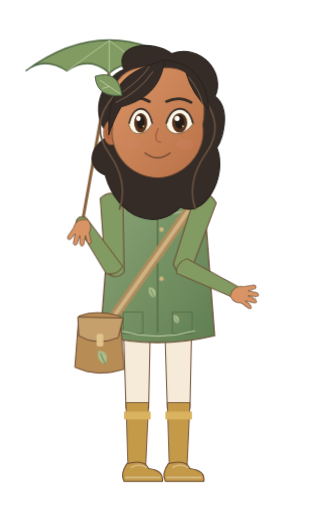
t = 0.00 s
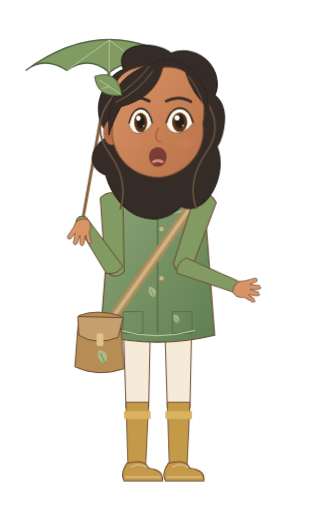
t = 0.70 s
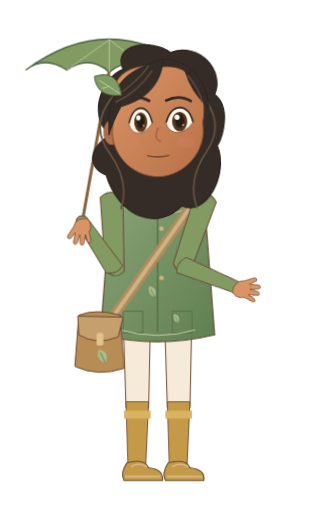
t = 1.44 s
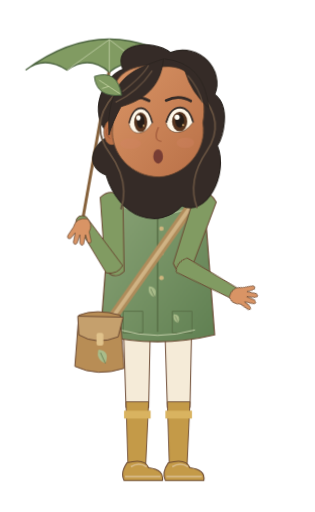
t = 2.15 s
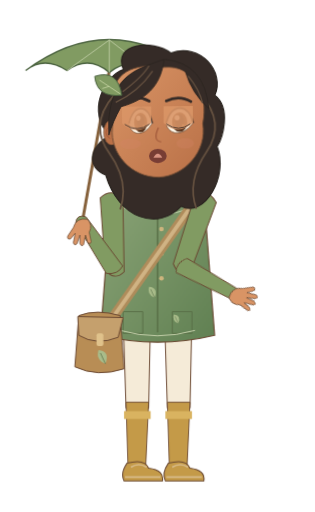
t = 2.80 s
t = 3.60 s: frame unchanged from t = 0.00 s, image omitted

The animated SVG that drew these frames (rendered in a browser with its animation timeline set to each time). Animation: 13 CSS @keyframes rules; one cycle of 3.60 s.

<svg xmlns="http://www.w3.org/2000/svg" width="320" height="520" viewBox="0 0 320 520" data-hrudhi-rig="hrudhi-naturalist-monsoon-talking-three-quarter-gentle" data-chapter="naturalist" data-season="monsoon" data-state="talking" role="img" aria-label="Hrudhi, Growing Naturalist, monsoon wardrobe, Talking (silent); draft character design"><title>Hrudhi / Growing Naturalist / monsoon / Talking (silent)</title><defs><linearGradient id="hrudhi-naturalist-monsoon-talking-three-quarter-gentle-skin" x1="0" y1="0" x2="1" y2="1"><stop stop-color="#D99465"/><stop offset="1" stop-color="#B97047"/></linearGradient><linearGradient id="hrudhi-naturalist-monsoon-talking-three-quarter-gentle-cloth" x1="0" y1="0" x2="1" y2="1"><stop stop-color="#8CA578"/><stop offset="1" stop-color="#608052"/></linearGradient><style>@keyframes hrudhi-naturalist-monsoon-talking-three-quarter-gentle-body{0%{transform:translate(0px,0px) rotate(0deg) scale(1,1)}50%{transform:translate(0px,-1.1px) rotate(0deg) scale(1,1)}100%{transform:translate(0px,0px) rotate(0deg) scale(1,1)}}[data-hrudhi-rig="hrudhi-naturalist-monsoon-talking-three-quarter-gentle"] [data-part="body"]{animation:hrudhi-naturalist-monsoon-talking-three-quarter-gentle-body 3600ms linear 1 both}@keyframes hrudhi-naturalist-monsoon-talking-three-quarter-gentle-head{0%{transform:translate(0px,0px) rotate(0deg) scale(1,1)}50%{transform:translate(0px,0px) rotate(-1.2deg) scale(1,1)}100%{transform:translate(0px,0px) rotate(0deg) scale(1,1)}}[data-hrudhi-rig="hrudhi-naturalist-monsoon-talking-three-quarter-gentle"] [data-part="head"]{animation:hrudhi-naturalist-monsoon-talking-three-quarter-gentle-head 3600ms linear 1 both}@keyframes hrudhi-naturalist-monsoon-talking-three-quarter-gentle-lowerRight{0%{transform:translate(0px,0px) rotate(-83.157deg) scale(1,1)}30%{transform:translate(0px,0px) rotate(-90.157deg) scale(1,1)}65%{transform:translate(0px,0px) rotate(-79.157deg) scale(1,1)}100%{transform:translate(0px,0px) rotate(-83.157deg) scale(1,1)}}[data-hrudhi-rig="hrudhi-naturalist-monsoon-talking-three-quarter-gentle"] [data-part="lowerRight"]{animation:hrudhi-naturalist-monsoon-talking-three-quarter-gentle-lowerRight 3600ms linear 1 both}@keyframes hrudhi-naturalist-monsoon-talking-three-quarter-gentle-handRight{0%{transform:translate(0px,0px) rotate(-0.818deg) scale(1,1)}45%{transform:translate(0px,0px) rotate(-5.818deg) scale(1,1)}100%{transform:translate(0px,0px) rotate(-0.818deg) scale(1,1)}}[data-hrudhi-rig="hrudhi-naturalist-monsoon-talking-three-quarter-gentle"] [data-part="handRight"]{animation:hrudhi-naturalist-monsoon-talking-three-quarter-gentle-handRight 3600ms linear 1 both}@keyframes hrudhi-naturalist-monsoon-talking-three-quarter-gentle-blink{0%{opacity:0}32%{opacity:0}33.5%{opacity:1}36%{opacity:0}76%{opacity:0}77.5%{opacity:1}80%{opacity:0}100%{opacity:0}}[data-hrudhi-rig="hrudhi-naturalist-monsoon-talking-three-quarter-gentle"] [data-part="blink"]{animation:hrudhi-naturalist-monsoon-talking-three-quarter-gentle-blink 3600ms linear 1 both}@keyframes hrudhi-naturalist-monsoon-talking-three-quarter-gentle-mouth-rest{0%{opacity:1}12%{opacity:0}22%{opacity:0}31%{opacity:0}40%{opacity:0}50%{opacity:0}57.99999999999999%{opacity:0}68%{opacity:0}78%{opacity:0}89%{opacity:0}100%{opacity:1}}[data-hrudhi-rig="hrudhi-naturalist-monsoon-talking-three-quarter-gentle"] [data-viseme="rest"]{animation:hrudhi-naturalist-monsoon-talking-three-quarter-gentle-mouth-rest 3600ms steps(1,end) 1 both}@keyframes hrudhi-naturalist-monsoon-talking-three-quarter-gentle-mouth-A{0%{opacity:0}12%{opacity:1}22%{opacity:0}31%{opacity:0}40%{opacity:0}50%{opacity:0}57.99999999999999%{opacity:0}68%{opacity:0}78%{opacity:0}89%{opacity:1}100%{opacity:0}}[data-hrudhi-rig="hrudhi-naturalist-monsoon-talking-three-quarter-gentle"] [data-viseme="A"]{animation:hrudhi-naturalist-monsoon-talking-three-quarter-gentle-mouth-A 3600ms steps(1,end) 1 both}@keyframes hrudhi-naturalist-monsoon-talking-three-quarter-gentle-mouth-E{0%{opacity:0}12%{opacity:0}22%{opacity:1}31%{opacity:0}40%{opacity:0}50%{opacity:0}57.99999999999999%{opacity:0}68%{opacity:0}78%{opacity:1}89%{opacity:0}100%{opacity:0}}[data-hrudhi-rig="hrudhi-naturalist-monsoon-talking-three-quarter-gentle"] [data-viseme="E"]{animation:hrudhi-naturalist-monsoon-talking-three-quarter-gentle-mouth-E 3600ms steps(1,end) 1 both}@keyframes hrudhi-naturalist-monsoon-talking-three-quarter-gentle-mouth-M{0%{opacity:0}12%{opacity:0}22%{opacity:0}31%{opacity:1}40%{opacity:0}50%{opacity:0}57.99999999999999%{opacity:0}68%{opacity:0}78%{opacity:0}89%{opacity:0}100%{opacity:0}}[data-hrudhi-rig="hrudhi-naturalist-monsoon-talking-three-quarter-gentle"] [data-viseme="M"]{animation:hrudhi-naturalist-monsoon-talking-three-quarter-gentle-mouth-M 3600ms steps(1,end) 1 both}@keyframes hrudhi-naturalist-monsoon-talking-three-quarter-gentle-mouth-O{0%{opacity:0}12%{opacity:0}22%{opacity:0}31%{opacity:0}40%{opacity:1}50%{opacity:0}57.99999999999999%{opacity:0}68%{opacity:0}78%{opacity:0}89%{opacity:0}100%{opacity:0}}[data-hrudhi-rig="hrudhi-naturalist-monsoon-talking-three-quarter-gentle"] [data-viseme="O"]{animation:hrudhi-naturalist-monsoon-talking-three-quarter-gentle-mouth-O 3600ms steps(1,end) 1 both}@keyframes hrudhi-naturalist-monsoon-talking-three-quarter-gentle-mouth-F{0%{opacity:0}12%{opacity:0}22%{opacity:0}31%{opacity:0}40%{opacity:0}50%{opacity:1}57.99999999999999%{opacity:0}68%{opacity:0}78%{opacity:0}89%{opacity:0}100%{opacity:0}}[data-hrudhi-rig="hrudhi-naturalist-monsoon-talking-three-quarter-gentle"] [data-viseme="F"]{animation:hrudhi-naturalist-monsoon-talking-three-quarter-gentle-mouth-F 3600ms steps(1,end) 1 both}@keyframes hrudhi-naturalist-monsoon-talking-three-quarter-gentle-mouth-U{0%{opacity:0}12%{opacity:0}22%{opacity:0}31%{opacity:0}40%{opacity:0}50%{opacity:0}57.99999999999999%{opacity:1}68%{opacity:0}78%{opacity:0}89%{opacity:0}100%{opacity:0}}[data-hrudhi-rig="hrudhi-naturalist-monsoon-talking-three-quarter-gentle"] [data-viseme="U"]{animation:hrudhi-naturalist-monsoon-talking-three-quarter-gentle-mouth-U 3600ms steps(1,end) 1 both}@keyframes hrudhi-naturalist-monsoon-talking-three-quarter-gentle-mouth-L{0%{opacity:0}12%{opacity:0}22%{opacity:0}31%{opacity:0}40%{opacity:0}50%{opacity:0}57.99999999999999%{opacity:0}68%{opacity:1}78%{opacity:0}89%{opacity:0}100%{opacity:0}}[data-hrudhi-rig="hrudhi-naturalist-monsoon-talking-three-quarter-gentle"] [data-viseme="L"]{animation:hrudhi-naturalist-monsoon-talking-three-quarter-gentle-mouth-L 3600ms steps(1,end) 1 both}@media(prefers-reduced-motion:reduce){[data-hrudhi-rig="hrudhi-naturalist-monsoon-talking-three-quarter-gentle"] [data-part="body"]{animation:none!important;opacity:1}[data-hrudhi-rig="hrudhi-naturalist-monsoon-talking-three-quarter-gentle"] [data-part="head"]{animation:none!important;opacity:1}[data-hrudhi-rig="hrudhi-naturalist-monsoon-talking-three-quarter-gentle"] [data-part="upperLeft"]{animation:none!important;transform:translate(0px,0px) rotate(-2.494deg) scale(1,1)}[data-hrudhi-rig="hrudhi-naturalist-monsoon-talking-three-quarter-gentle"] [data-part="lowerLeft"]{animation:none!important;transform:translate(0px,0px) rotate(148.533deg) scale(1,1)}[data-hrudhi-rig="hrudhi-naturalist-monsoon-talking-three-quarter-gentle"] [data-part="handLeft"]{animation:none!important;transform:translate(0px,0px) rotate(-146.039deg) scale(1,1)}[data-hrudhi-rig="hrudhi-naturalist-monsoon-talking-three-quarter-gentle"] [data-part="upperRight"]{animation:none!important;transform:translate(0px,0px) rotate(18.975deg) scale(1,1)}[data-hrudhi-rig="hrudhi-naturalist-monsoon-talking-three-quarter-gentle"] [data-part="lowerRight"]{animation:none!important;opacity:1}[data-hrudhi-rig="hrudhi-naturalist-monsoon-talking-three-quarter-gentle"] [data-part="handRight"]{animation:none!important;opacity:1}[data-hrudhi-rig="hrudhi-naturalist-monsoon-talking-three-quarter-gentle"] [data-part="thighLeft"]{animation:none!important;transform:translate(0px,0px) rotate(0deg) scale(1,1)}[data-hrudhi-rig="hrudhi-naturalist-monsoon-talking-three-quarter-gentle"] [data-part="shinLeft"]{animation:none!important;transform:translate(0px,0px) rotate(0deg) scale(1,1)}[data-hrudhi-rig="hrudhi-naturalist-monsoon-talking-three-quarter-gentle"] [data-part="footLeft"]{animation:none!important;transform:translate(0px,0px) rotate(0deg) scale(1,1)}[data-hrudhi-rig="hrudhi-naturalist-monsoon-talking-three-quarter-gentle"] [data-part="thighRight"]{animation:none!important;transform:translate(0px,0px) rotate(0deg) scale(1,1)}[data-hrudhi-rig="hrudhi-naturalist-monsoon-talking-three-quarter-gentle"] [data-part="shinRight"]{animation:none!important;transform:translate(0px,0px) rotate(0deg) scale(1,1)}[data-hrudhi-rig="hrudhi-naturalist-monsoon-talking-three-quarter-gentle"] [data-part="footRight"]{animation:none!important;transform:translate(0px,0px) rotate(0deg) scale(1,1)}[data-hrudhi-rig="hrudhi-naturalist-monsoon-talking-three-quarter-gentle"] [data-part="can"]{animation:none!important;transform:translate(0px,0px) rotate(0deg) scale(1,1)}[data-hrudhi-rig="hrudhi-naturalist-monsoon-talking-three-quarter-gentle"] [data-part="water"]{animation:none!important;opacity:0}[data-hrudhi-rig="hrudhi-naturalist-monsoon-talking-three-quarter-gentle"] [data-part="page"]{animation:none!important;transform:translate(0px,0px) rotate(0deg) scale(1,1)}[data-hrudhi-rig="hrudhi-naturalist-monsoon-talking-three-quarter-gentle"] [data-part="blink"]{animation:none!important;opacity:0}[data-hrudhi-rig="hrudhi-naturalist-monsoon-talking-three-quarter-gentle"] [data-viseme]{animation:none!important;opacity:0}[data-hrudhi-rig="hrudhi-naturalist-monsoon-talking-three-quarter-gentle"] [data-viseme="rest"]{opacity:1}}</style></defs><g transform="translate(0 0) translate(160 327) rotate(0) scale(1 1) translate(-160 -327)" data-part="body" data-origin="160 327" style="transform-origin:160px 327px;transform:translate(0px,0px) rotate(0deg) scale(1,1);"><g transform="translate(0 0) translate(139 327) rotate(0) scale(1 1) translate(-139 -327)" data-part="thighLeft" data-origin="139 327" style="transform-origin:139px 327px;transform:translate(0px,0px) rotate(0deg) scale(1,1);"><path d="M125 319H153L151 415H128Z" fill="#F5EBD8" stroke="#6B4932" stroke-width="1"/><g transform="translate(0 0) translate(139 412) rotate(0) scale(1 1) translate(-139 -412)" data-part="shinLeft" data-origin="139 412" style="transform-origin:139px 412px;transform:translate(0px,0px) rotate(0deg) scale(1,1);"><path d="M128 409H151L148 474H130Z" fill="#C49A48" stroke="#6B4932" stroke-width=".9"/><path d="M126 418H153V426H126Z" fill="#D9B360"/><g transform="translate(0 0) translate(139 473) rotate(0) scale(1 1) translate(-139 -473)" data-part="footLeft" data-origin="139 473" style="transform-origin:139px 473px;transform:translate(0px,0px) rotate(0deg) scale(1,1);"><path d="M129 471Q147 466 151 476Q167 478 165 489H126Q122 481 129 471Z" fill="#C49A48" stroke="#6B4932" stroke-width="1.1"/><path d="M127 485H163 M133 475Q141 470 149 475" fill="none" stroke="#D8BB8A" stroke-width="1.6"/></g></g></g><g transform="translate(0 0) translate(181 327) rotate(0) scale(1 1) translate(-181 -327)" data-part="thighRight" data-origin="181 327" style="transform-origin:181px 327px;transform:translate(0px,0px) rotate(0deg) scale(1,1);"><path d="M167 319H195L193 415H170Z" fill="#F5EBD8" stroke="#6B4932" stroke-width="1"/><g transform="translate(0 0) translate(181 412) rotate(0) scale(1 1) translate(-181 -412)" data-part="shinRight" data-origin="181 412" style="transform-origin:181px 412px;transform:translate(0px,0px) rotate(0deg) scale(1,1);"><path d="M170 409H193L190 474H172Z" fill="#C49A48" stroke="#6B4932" stroke-width=".9"/><path d="M168 418H195V426H168Z" fill="#D9B360"/><g transform="translate(0 0) translate(181 473) rotate(0) scale(1 1) translate(-181 -473)" data-part="footRight" data-origin="181 473" style="transform-origin:181px 473px;transform:translate(0px,0px) rotate(0deg) scale(1,1);"><path d="M171 471Q189 466 193 476Q209 478 207 489H168Q164 481 171 471Z" fill="#C49A48" stroke="#6B4932" stroke-width="1.1"/><path d="M169 485H205 M175 475Q183 470 191 475" fill="none" stroke="#D8BB8A" stroke-width="1.6"/></g></g></g><g transform="translate(83 225)"><path d="M0 4L28-153" stroke="#86613B" stroke-width="3"/><path d="M-57-153Q28-216 113-153Q93-167 71-151Q49-168 28-151Q7-169-15-153Q-38-168-57-153Z" fill="#819B62" stroke="#4C6440" stroke-width="1.4"/><path d="M28-184L-15-153 M28-184V-151 M28-184L71-151" stroke="#B8C89D" fill="none"/><g transform="translate(67 -162) scale(0.8)"><path d="M0 0Q-10-4-7-14Q5-13 0 0Z" fill="#A9BC8A"/><path d="M0 0L-5-11" stroke="#526B44" stroke-width=".7"/></g></g><path d="M146 163.57999999999998H174V215Q160 223 146 215Z" fill="#D99465" stroke="#6B4932" stroke-width=".8"/><path d="M113 198Q160 176 207 198L218 341Q160 355 102 341Z" fill="url(#hrudhi-naturalist-monsoon-talking-three-quarter-gentle-cloth)" stroke="#6B4932" stroke-width="1.2"/><path d="M120 209Q160 228 200 209" fill="none" stroke="#B7C7A1" stroke-width="1.1"/><path d="M160 207V338" stroke="#597047" stroke-width="1.5"/><circle cx="164" cy="233" r="2.3" fill="#CEB57E"/><circle cx="164" cy="258" r="2.3" fill="#CEB57E"/><circle cx="164" cy="283" r="2.3" fill="#CEB57E"/><path d="M125 317h20v22h-20Z M175 317h20v22h-20Z" fill="none" stroke="#5A7048"/><path d="M122 336Q160 347 198 336" stroke="#C3CFA9" stroke-width="1" fill="none"/><g transform="translate(157 303) scale(0.8)"><path d="M0 0Q-10-4-7-14Q5-13 0 0Z" fill="#A9BC8A"/><path d="M0 0L-5-11" stroke="#526B44" stroke-width=".7"/></g><g transform="translate(181 329) scale(0.65)"><path d="M0 0Q-10-4-7-14Q5-13 0 0Z" fill="#A9BC8A"/><path d="M0 0L-5-11" stroke="#526B44" stroke-width=".7"/></g><path d="M197 206L106 335" stroke="#AF8C5B" stroke-width="10"/><path d="M197 206L106 335" stroke="#D0B384" stroke-width="4"/><g transform="translate(97 321)"><path d="M-17 0Q1-7 25 0L29 54Q2 63-21 52Z" fill="#B88D55" stroke="#6B4932"/><path d="M-18 1L28 2L23 22Q1 31-17 20Z" fill="#C5A06D" stroke="#6B4932"/><rect x="1" y="18" width="7" height="13" rx="2" fill="#E0C28B"/><g transform="translate(10 49) scale(1)"><path d="M0 0Q-10-4-7-14Q5-13 0 0Z" fill="#A9BC8A"/><path d="M0 0L-5-11" stroke="#526B44" stroke-width=".7"/></g></g><g transform="translate(0 0) translate(113 206) rotate(-2.494) scale(1 1) translate(-113 -206)" data-part="upperLeft" data-origin="113 206" style="transform-origin:113px 206px;transform:translate(0px,0px) rotate(-2.494deg) scale(1,1);"><path d="M102 201Q113 191 125 202L123 277Q113 286 104 275Z" fill="#819B62" stroke="#6B4932" stroke-width="1"/><g transform="translate(0 0) translate(113 274) rotate(148.533) scale(1 1) translate(-113 -274)" data-part="lowerLeft" data-origin="113 274" style="transform-origin:113px 274px;transform:translate(0px,0px) rotate(148.533deg) scale(1,1);"><path d="M104 272Q113 267 122 275L119 335Q113 342 107 334Z" fill="#819B62" stroke="#6B4932" stroke-width=".9"/><g transform="translate(0 0) translate(113 333) rotate(-146.039) scale(1 1) translate(-113 -333)" data-part="handLeft" data-origin="113 333" style="transform-origin:113px 333px;transform:translate(0px,0px) rotate(-146.039deg) scale(1,1);"><g transform="translate(113 333) scale(-0.95 0.95)" fill="#D99465" stroke="#6B4932" stroke-width=".8" stroke-linejoin="round"><path d="M-6-2Q-12 4-8 12L-10 22Q-9 26-6 22L-4 15L-2 25Q0 28 2 24L2 15L5 24Q8 27 9 23L7 13L12 19Q16 20 15 16L9 7Q6-4-6-2Z"/></g></g></g></g><g transform="translate(0 0) translate(207 206) rotate(18.975) scale(1 1) translate(-207 -206)" data-part="upperRight" data-origin="207 206" style="transform-origin:207px 206px;transform:translate(0px,0px) rotate(18.975deg) scale(1,1);"><path d="M196 201Q207 191 219 202L217 277Q207 286 198 275Z" fill="#819B62" stroke="#6B4932" stroke-width="1"/><g transform="translate(0 0) translate(207 274) rotate(-83.157) scale(1 1) translate(-207 -274)" data-part="lowerRight" data-origin="207 274" style="transform-origin:207px 274px;transform:translate(0px,0px) rotate(-83.157deg) scale(1,1);"><path d="M198 272Q207 267 216 275L213 335Q207 342 201 334Z" fill="#819B62" stroke="#6B4932" stroke-width=".9"/><g transform="translate(0 0) translate(207 333) rotate(-0.8179999999999978) scale(1 1) translate(-207 -333)" data-part="handRight" data-origin="207 333" style="transform-origin:207px 333px;transform:translate(0px,0px) rotate(-0.818deg) scale(1,1);"><g transform="translate(207 333) scale(0.95 0.95)" fill="#D99465" stroke="#6B4932" stroke-width=".8" stroke-linejoin="round"><path d="M-6-2Q-12 4-8 12L-10 22Q-9 26-6 22L-4 15L-2 25Q0 28 2 24L2 15L5 24Q8 27 9 23L7 13L12 19Q16 20 15 16L9 7Q6-4-6-2Z"/></g></g></g></g><g transform="translate(0 0) translate(160 122) rotate(0) scale(1 1) translate(-160 -122)" data-part="head" data-origin="160 122" style="transform-origin:160px 122px;transform:translate(0px,0px) rotate(0deg) scale(1,1);"><g transform="translate(160 122) scale(0.9)"><path d="M-54 17C-81-9-59-50-38-57C-50-87-5-91 16-75C49-87 77-53 65-27C84-12 73 22 67 31C80 64 52 112 26 98C-1 126-45 111-59 62C-80 54-79 31-54 17Z" fill="#352B27" stroke="#2A241F" stroke-width="1.3"/><path d="M-48-29Q-78 4 -55 37T-43 101" stroke="#64503F" stroke-width="2" fill="none"/><path d="M48-29Q78 4 55 37T43 101" stroke="#64503F" stroke-width="2" fill="none"/><ellipse cx="-52" cy="14" rx="9" ry="14" fill="#B97047" stroke="#6B4932" stroke-width=".7"/><path d="M-54 7q-8 7 0 14" stroke="#9E5639" fill="none"/><path d="M-49-23C-52-52-27-65 7-59C43-62 58-28 51 5C56 36 30 64 1 65C-30 65-54 38-51 9Z" fill="url(#hrudhi-naturalist-monsoon-talking-three-quarter-gentle-skin)" stroke="#6B4932" stroke-width="1"/><ellipse cx="-31" cy="27" rx="12" ry="6" fill="#D58368" opacity=".3"/><ellipse cx="31" cy="27" rx="10" ry="6" fill="#D58368" opacity=".3"/><g transform="translate(-19 0) scale(0.82 1)"><path d="M-16 5Q-12-13 0-13Q12-13 16 4Q6 17-6 15Q-14 13-16 5Z" fill="#FFF8E9" stroke="#6B4932" stroke-width=".8"/><ellipse cy="3" rx="9" ry="11" fill="#56341E"/><ellipse cy="2" rx="5.4" ry="7.8" fill="#251D18"/><circle cx="-3" cy="-2" r="3" fill="#FFFDF4"/><circle cx="4" cy="7" r="1.1" fill="#E6BC7A"/><path d="M-16 4Q-11-13 1-13Q12-12 16 4" stroke="#352B27" stroke-width="2" fill="none"/></g><g transform="translate(25 0) scale(0.95 1)"><path d="M-16 5Q-12-13 0-13Q12-13 16 4Q6 17-6 15Q-14 13-16 5Z" fill="#FFF8E9" stroke="#6B4932" stroke-width=".8"/><ellipse cy="3" rx="9" ry="11" fill="#56341E"/><ellipse cy="2" rx="5.4" ry="7.8" fill="#251D18"/><circle cx="-3" cy="-2" r="3" fill="#FFFDF4"/><circle cx="4" cy="7" r="1.1" fill="#E6BC7A"/><path d="M-16 4Q-11-13 1-13Q12-12 16 4" stroke="#352B27" stroke-width="2" fill="none"/></g><path d="M-38 -22Q-23 -29 -9 -21 M10 -21Q25 -28 38 -20" stroke="#352B27" stroke-width="3" stroke-linecap="round" fill="none"/><path d="M1 9q-7 15 3 16" stroke="#9E5639" stroke-width="1.3" fill="none"/><g transform="translate(0 0)"><g data-viseme="rest" style="opacity:1"><path d="M-14 37Q0 48 14 37" stroke="#6B4932" stroke-width="1.5" stroke-linecap="round" fill="none"/><path d="M-6 44Q1 47 7 43" stroke="#C17E65" fill="none"/></g><g data-viseme="A" style="opacity:0"><ellipse cy="42" rx="10" ry="11" fill="#783D34"/><path d="M-6 48Q0 44 6 48" stroke="#D79080" stroke-width="3" fill="none"/></g><g data-viseme="E" style="opacity:0"><ellipse cy="41" rx="13" ry="7" fill="#783D34"/><path d="M-8 37H8" stroke="#FFF4DE" stroke-width="3"/></g><g data-viseme="O" style="opacity:0"><ellipse cy="42" rx="7" ry="10" fill="#783D34"/></g><g data-viseme="U" style="opacity:0"><ellipse cy="42" rx="5.5" ry="8" fill="#783D34"/></g><g data-viseme="M" style="opacity:0"><path d="M-12 41Q0 44 12 41" stroke="#6B4932" stroke-width="1.5" stroke-linecap="round" fill="none"/></g><g data-viseme="F" style="opacity:0"><path d="M-11 38Q0 33 11 38L7 44Q0 49-7 44Z" fill="#A65D51"/><path d="M-7 37H7" stroke="#FFF4DE" stroke-width="3"/></g><g data-viseme="L" style="opacity:0"><ellipse cy="41" rx="10" ry="8" fill="#783D34"/><path d="M-5 43Q0 34 5 43" fill="#D99483"/></g></g><g data-part="blink" style="opacity:0"><path d="M-40 4Q-23 19-7 4V-15H-40Z M7 4Q23 19 40 4V-15H7Z" fill="#D99465"/><path d="M-37 5q14 10 28 0 M10 5q14 10 27 0" stroke="#352B27" fill="none"/></g><path d="M-55-1C-50-50-25-57 8-68C5-44-7-24-41-15Q-51 3-55 17Z M9-68Q54-63 58-12Q39-29 32-54" fill="#352B27" stroke="#2A241F" stroke-width="1"/><path d="M-47-20Q-21-32-5-55 M-39-32Q-16-49-9-61 M35-49Q48-33 51-18" stroke="#64503F" stroke-width="1.5" fill="none"/><g transform="translate(-40 -28) rotate(-24)"><path d="M0 0Q-27-9-19-32Q8-29 0 0Z" fill="#819B62" stroke="#48613E"/><path d="M-1-2L-16-26M-9-15l-8-1" stroke="#C9D7A5" stroke-width=".8"/></g></g></g></g></svg>
